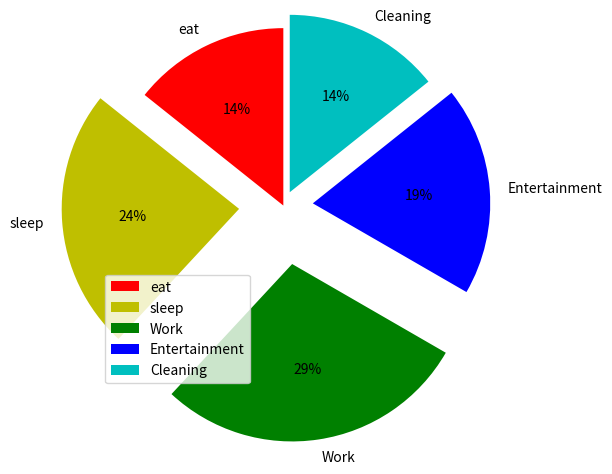

The matplotlib source for this figure:
import matplotlib.pyplot as plt 

# defining labels 
activities = ['eat', 'sleep', 'Work', 'Entertainment',"Cleaning"] 

# portion covered by each label 
slices = [3, 5, 6, 4,3] 

# color for each label 
colors = ['r', 'y', 'g', 'b','c'] 

# plotting the pie chart 
plt.pie(slices, labels = activities, colors=colors, 
		startangle=90, explode = (0, 0.3, 0.4, 0.2,0.1), 
		radius = 1.2, autopct = '%1.0f%%') 

# plotting legend a
plt.legend() 

# showing the plot 
plt.show() 
